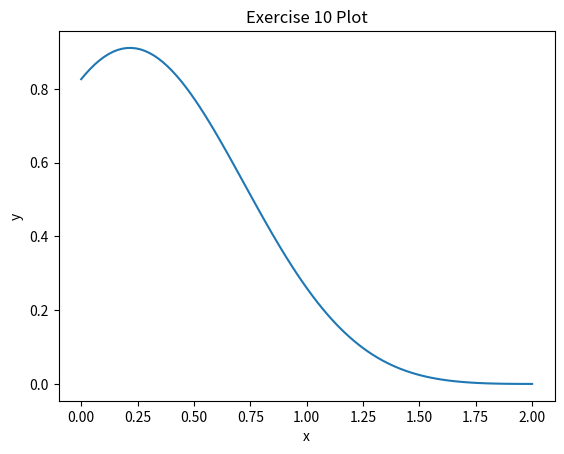

Reproduce this figure in Python.
import numpy as np
import matplotlib.pyplot as plt

def main():
	x = np.linspace(0, 2, 100)
	y = np.linspace(0, 2, 100)

	plt.figure()
	plt.plot(x, (np.sin(x-2) ** 2) * (np.e ** (-x ** 2)))
	plt.xlabel("x")
	plt.ylabel("y")
	plt.title("Exercise 10 Plot")


	plt.show()
main()	


